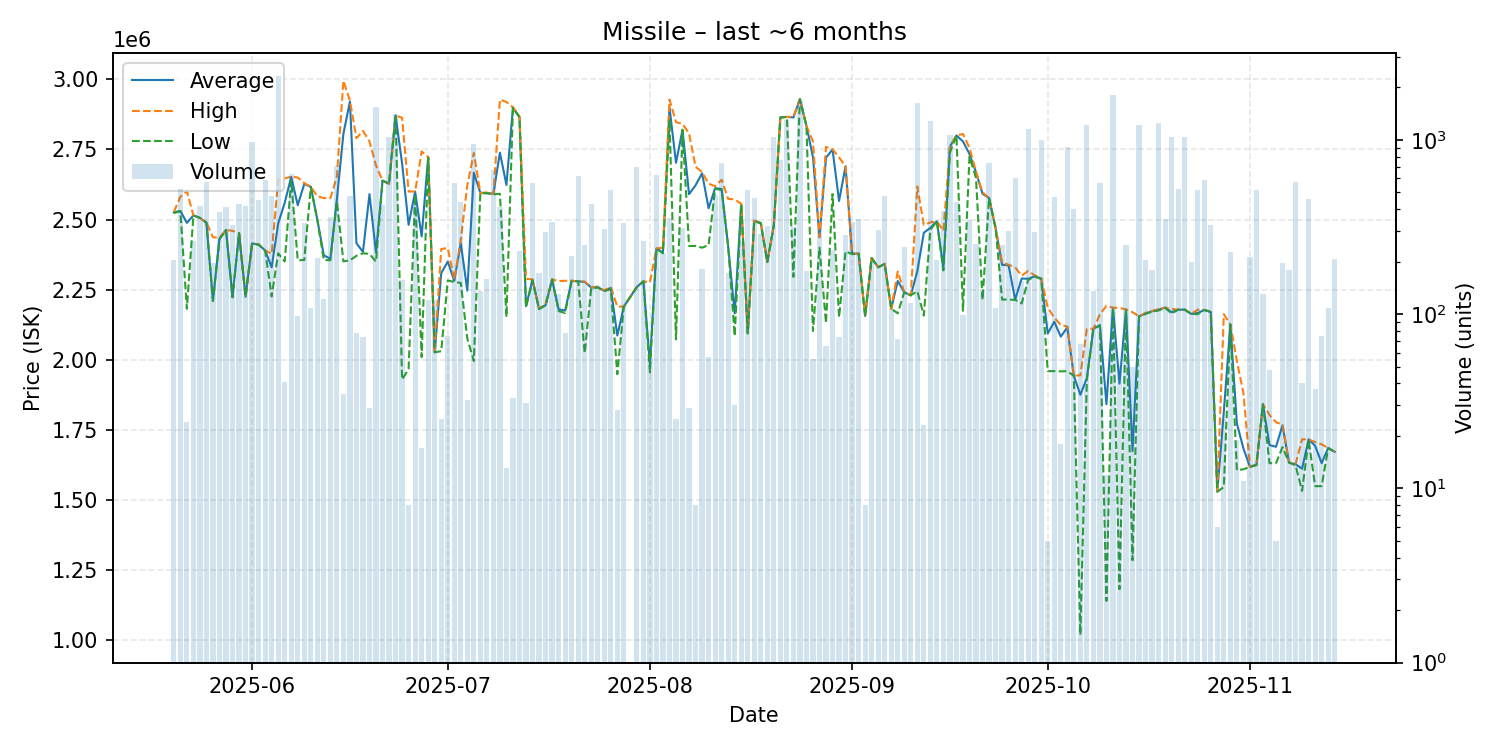

Source data for this figure (header and first rows):
date, average, highest, lowest, order_count, volume
2025-05-20, 2526000, 2527000, 2523000, 24, 204
2025-05-21, 2531000, 2581000, 2530000, 18, 521
2025-05-22, 2488250, 2601000, 2182000, 10, 24
2025-05-23, 2515000, 2515000, 2515000, 14, 261
2025-05-24, 2506000, 2506000, 2506000, 19, 415
2025-05-25, 2489000, 2489000, 2489000, 14, 574
2025-05-26, 2210000, 2437000, 2210000, 16, 196
2025-05-27, 2433000, 2435000, 2429000, 24, 385
2025-05-28, 2463000, 2463000, 2463000, 17, 411
2025-05-29, 2224000, 2460000, 2223000, 13, 323
2025-05-30, 2452000, 2452000, 2452000, 15, 428
2025-05-31, 2225000, 2225000, 2225000, 17, 417
2025-06-01, 2415000, 2415000, 2415000, 16, 967
2025-06-02, 2411000, 2412000, 2410500, 24, 451
2025-06-03, 2390000, 2390000, 2390000, 25, 587
2025-06-04, 2330000, 2378000, 2226000, 20, 473
2025-06-05, 2486000, 2642000, 2380000, 39, 2316
2025-06-06, 2559780, 2647000, 2351000, 14, 41
2025-06-07, 2652000, 2653000, 2640000, 22, 634
2025-06-08, 2551184, 2650000, 2355000, 12, 98
2025-06-09, 2627000, 2630000, 2356000, 21, 332
2025-06-10, 2617000, 2617000, 2617000, 12, 109
2025-06-11, 2500000, 2583000, 2499000, 12, 209
2025-06-12, 2373000, 2577000, 2356000, 13, 122
2025-06-13, 2360000, 2576000, 2355000, 18, 359
2025-06-14, 2572000, 2653000, 2565000, 25, 710
2025-06-15, 2805229, 2995000, 2351000, 11, 35
2025-06-16, 2921000, 2924000, 2355000, 31, 477
2025-06-17, 2415756, 2790000, 2371000, 9, 78
2025-06-18, 2385000, 2816000, 2380000, 9, 74
2025-06-19, 2590655, 2778500, 2378000, 13, 29
2025-06-20, 2382000, 2693000, 2350000, 36, 1536
2025-06-21, 2639000, 2639000, 2639000, 17, 425
2025-06-22, 2628000, 2628000, 2628000, 28, 1037
2025-06-23, 2871000, 2871000, 2871000, 14, 1413
2025-06-24, 2700000, 2863000, 1930000, 11, 156
2025-06-25, 2481375, 2600000, 1967000, 5, 8
2025-06-26, 2600000, 2600000, 2587000, 25, 434
2025-06-27, 2440118, 2743000, 2010000, 5, 17
2025-06-28, 2723000, 2723000, 2720000, 25, 121
2025-06-29, 2027000, 2027000, 2027000, 15, 121
2025-06-30, 2308920, 2395000, 2031000, 11, 25
2025-07-01, 2350427, 2399000, 2283000, 13, 75
2025-07-02, 2282000, 2286000, 2278000, 22, 566
2025-07-03, 2416000, 2428000, 2274000, 32, 440
2025-07-04, 2247062, 2622000, 2076000, 7, 32
2025-07-05, 2667000, 2738000, 1996000, 32, 944
2025-07-06, 2595000, 2595000, 2595000, 15, 135
2025-07-07, 2594000, 2597000, 2594000, 10, 159
2025-07-08, 2592000, 2592000, 2590000, 21, 673
2025-07-09, 2738500, 2928000, 2592000, 25, 410
2025-07-10, 2623462, 2919000, 2153000, 10, 13
2025-07-11, 2899909, 2900000, 2898000, 4, 33
2025-07-12, 2865000, 2868000, 2865000, 12, 229
2025-07-13, 2191323, 2289000, 2188000, 7, 31
2025-07-14, 2285000, 2287000, 2284000, 18, 563
2025-07-15, 2182000, 2183000, 2181000, 15, 173
2025-07-16, 2195000, 2198000, 2195000, 18, 295
2025-07-17, 2286000, 2287000, 2286000, 8, 336
2025-07-18, 2180000, 2281000, 2174000, 21, 131
... 118 more rows
